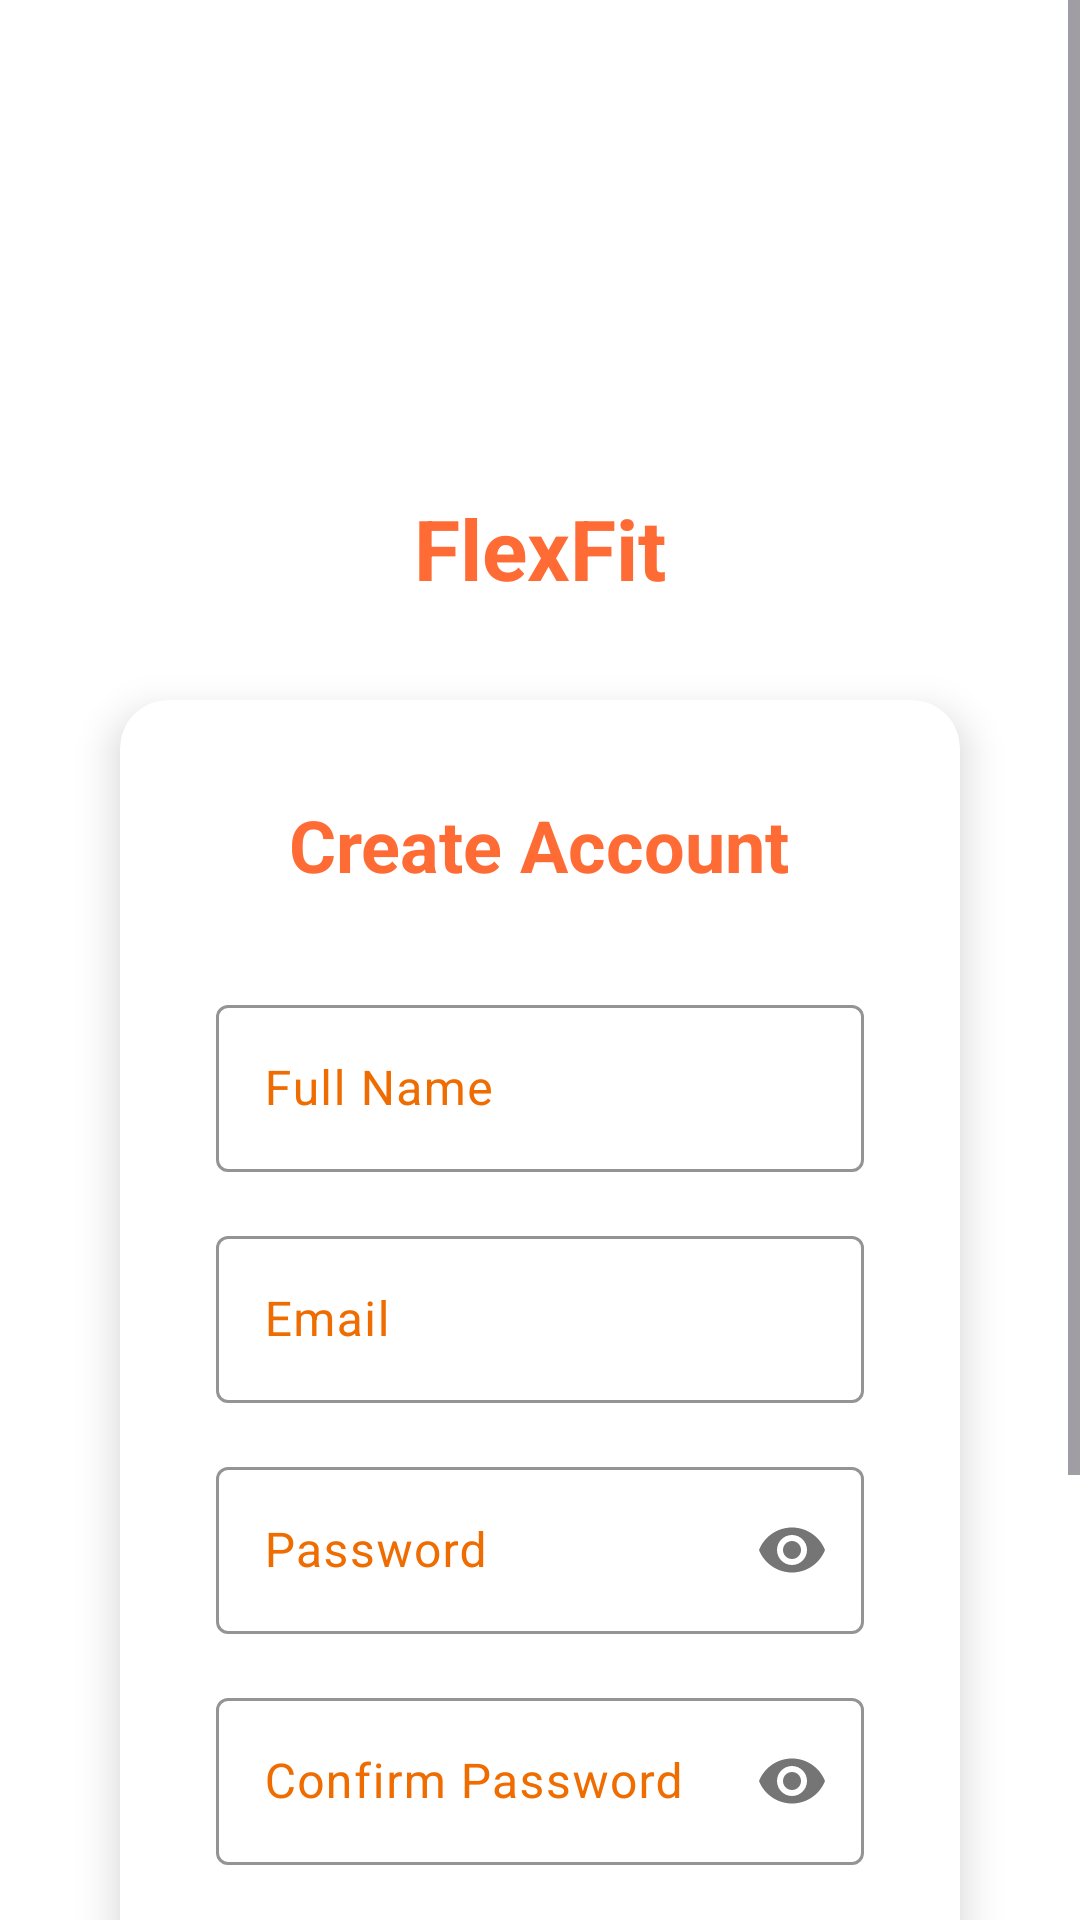

Reconstruct the res/layout file that produces this screen, plus the resources it refers to.
<!-- AndroidManifest.xml: activity theme Theme.FlexFit.NoActionBar -->
<!-- res/layout/activity_register.xml -->
<?xml version="1.0" encoding="utf-8"?>
<ScrollView xmlns:android="http://schemas.android.com/apk/res/android"
    xmlns:app="http://schemas.android.com/apk/res-auto"
    android:layout_width="match_parent"
    android:layout_height="match_parent"
    android:background="#FFFFFF">

    <LinearLayout
        android:layout_width="match_parent"
        android:layout_height="wrap_content"
        android:orientation="vertical"
        android:padding="24dp"
        android:gravity="center">

        
        <ImageView
            android:layout_width="100dp"
            android:layout_height="100dp"
            android:src="@drawable/ic_flexfit_logo_real"
            android:layout_marginTop="24dp"
            android:layout_marginBottom="16dp"
            android:contentDescription="FlexFit Logo" />
        
        
        <TextView
            android:layout_width="wrap_content"
            android:layout_height="wrap_content"
            android:text="FlexFit"
            android:textSize="28sp"
            android:textStyle="bold"
            android:textColor="#FF6B35"
            android:layout_marginBottom="32dp" />

        
        <androidx.cardview.widget.CardView
            android:layout_width="match_parent"
            android:layout_height="wrap_content"
            android:layout_marginHorizontal="16dp"
            app:cardCornerRadius="16dp"
            app:cardElevation="8dp">

            <LinearLayout
                android:layout_width="match_parent"
                android:layout_height="wrap_content"
                android:orientation="vertical"
                android:padding="32dp">

                <TextView
                    android:layout_width="wrap_content"
                    android:layout_height="wrap_content"
                    android:text="Create Account"
                    android:textSize="24sp"
                    android:textStyle="bold"
                    android:textColor="@color/colorPrimary"
                    android:layout_gravity="center_horizontal"
                    android:layout_marginBottom="32dp" />

                
                <com.google.android.material.textfield.TextInputLayout
                    android:layout_width="match_parent"
                    android:layout_height="wrap_content"
                    android:layout_marginBottom="16dp"
                    android:hint="Full Name"
                    app:boxStrokeColor="@color/colorPrimary">

                    <com.google.android.material.textfield.TextInputEditText
                        android:id="@+id/name_edit_text"
                        android:layout_width="match_parent"
                        android:layout_height="wrap_content"
                        android:inputType="textPersonName" />

                </com.google.android.material.textfield.TextInputLayout>

                
                <com.google.android.material.textfield.TextInputLayout
                    android:layout_width="match_parent"
                    android:layout_height="wrap_content"
                    android:layout_marginBottom="16dp"
                    android:hint="Email"
                    app:boxStrokeColor="@color/colorPrimary">

                    <com.google.android.material.textfield.TextInputEditText
                        android:id="@+id/email_edit_text"
                        android:layout_width="match_parent"
                        android:layout_height="wrap_content"
                        android:inputType="textEmailAddress" />

                </com.google.android.material.textfield.TextInputLayout>

                
                <com.google.android.material.textfield.TextInputLayout
                    android:layout_width="match_parent"
                    android:layout_height="wrap_content"
                    android:layout_marginBottom="16dp"
                    android:hint="Password"
                    app:boxStrokeColor="@color/colorPrimary"
                    app:passwordToggleEnabled="true">

                    <com.google.android.material.textfield.TextInputEditText
                        android:id="@+id/password_edit_text"
                        android:layout_width="match_parent"
                        android:layout_height="wrap_content"
                        android:inputType="textPassword" />

                </com.google.android.material.textfield.TextInputLayout>

                
                <com.google.android.material.textfield.TextInputLayout
                    android:layout_width="match_parent"
                    android:layout_height="wrap_content"
                    android:layout_marginBottom="32dp"
                    android:hint="Confirm Password"
                    app:boxStrokeColor="@color/colorPrimary"
                    app:passwordToggleEnabled="true">

                    <com.google.android.material.textfield.TextInputEditText
                        android:id="@+id/confirm_password_edit_text"
                        android:layout_width="match_parent"
                        android:layout_height="wrap_content"
                        android:inputType="textPassword" />

                </com.google.android.material.textfield.TextInputLayout>

                
                <Button
                    android:id="@+id/register_button"
                    android:layout_width="match_parent"
                    android:layout_height="56dp"
                    android:text="Create Account"
                    android:textSize="16sp"
                    android:textStyle="bold"
                    android:textColor="#FFFFFF"
                    android:backgroundTint="@color/colorPrimary"
                    android:layout_marginBottom="16dp" />

                
                <ProgressBar
                    android:id="@+id/progress_bar"
                    android:layout_width="wrap_content"
                    android:layout_height="wrap_content"
                    android:layout_gravity="center_horizontal"
                    android:visibility="gone"
                    android:layout_marginBottom="16dp" />

                
                <TextView
                    android:id="@+id/login_link"
                    android:layout_width="wrap_content"
                    android:layout_height="wrap_content"
                    android:text="Already have an account? Sign in"
                    android:textColor="@color/colorPrimary"
                    android:textSize="14sp"
                    android:layout_gravity="center_horizontal"
                    android:clickable="true"
                    android:focusable="true"
                    android:background="?android:attr/selectableItemBackground"
                    android:padding="8dp" />

            </LinearLayout>

        </androidx.cardview.widget.CardView>

    </LinearLayout>

</ScrollView>
<!-- resources referenced by this layout -->
<resources>
  <color name="colorPrimary">#FF6B35</color>
  <style name="Theme.FlexFit.NoActionBar" parent="Theme.FlexFit">
          <item name="windowActionBar">false</item>
          <item name="windowNoTitle">true</item>
      </style>
  <style name="Theme.FlexFit" parent="Base.Theme.FlexFit" />
  <style name="Base.Theme.FlexFit" parent="Theme.Material3.Light.NoActionBar">
          
          <item name="colorPrimary">@color/colorPrimary</item>
          <item name="colorPrimaryVariant">@color/colorPrimaryDark</item>
          <item name="colorOnPrimary">@android:color/white</item>
          <item name="colorAccent">@color/colorAccent</item>
          <item name="colorSecondary">@color/colorAccent</item>
          <item name="colorOnSecondary">@android:color/white</item>
          
          
          <item name="colorSurface">@android:color/white</item>
          <item name="colorOnSurface">@color/black</item>
          <item name="colorSurfaceVariant">@color/primary_50</item>
          <item name="colorOnSurfaceVariant">@color/primary_800</item>
          
          
          <item name="colorPrimaryContainer">@android:color/white</item>
          <item name="colorOnPrimaryContainer">@color/colorPrimary</item>
          <item name="android:statusBarColor">@android:color/white</item>
          <item name="android:windowLightStatusBar">true</item>
      </style>
  <color name="colorPrimaryDark">#E55A2B</color>
  <color name="colorAccent">#FFA726</color>
  <color name="black">#FF000000</color>
  <color name="primary_50">#FFF3E0</color>
  <color name="primary_800">#EF6C00</color>
</resources>
